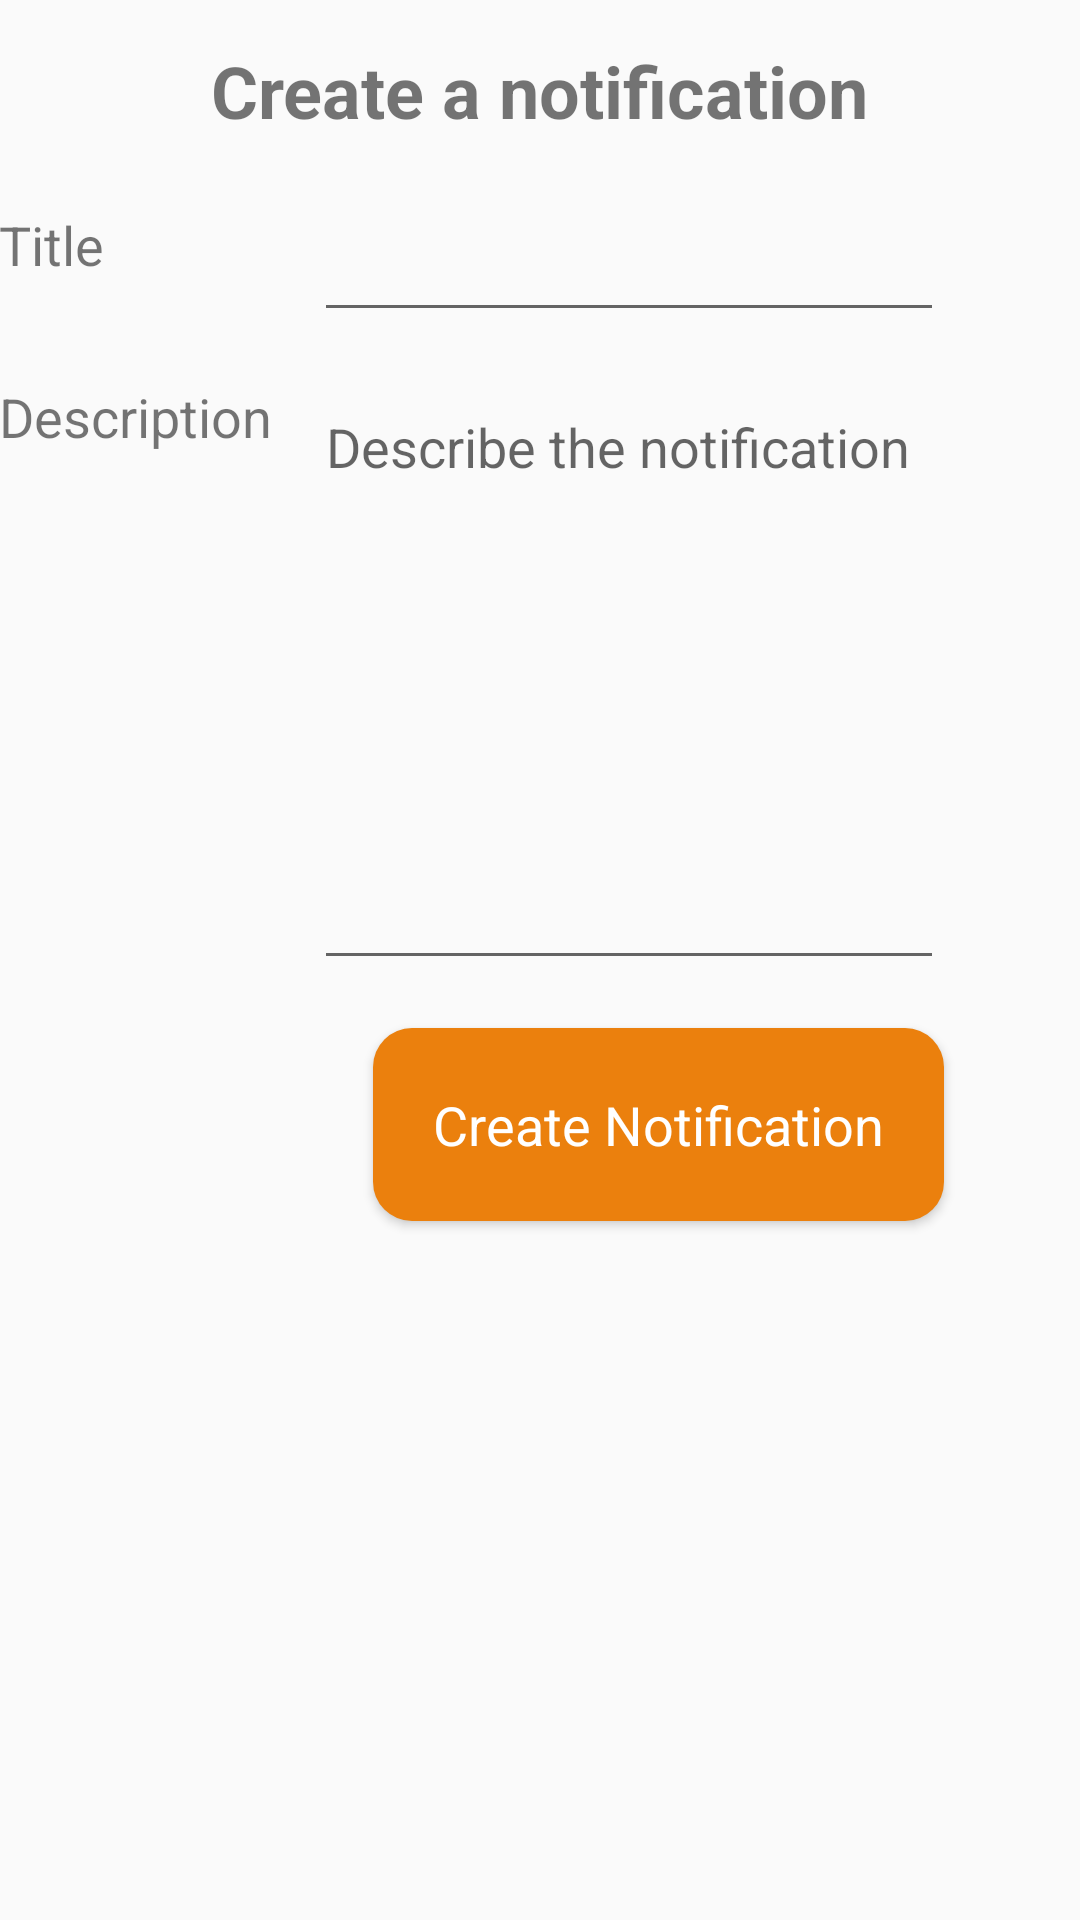

The Android layout XML behind this screen, and the referenced resources:
<!-- AndroidManifest.xml: application theme AppTheme -->
<!-- res/layout/activity_create_notification.xml -->
<?xml version="1.0" encoding="utf-8"?>

<RelativeLayout xmlns:android="http://schemas.android.com/apk/res/android"
    xmlns:tools="http://schemas.android.com/tools"
    android:id="@+id/activity_create_notification"
    android:layout_width="match_parent"
    android:layout_height="match_parent"
    android:paddingBottom="@dimen/activity_vertical_margin"
    android:paddingLeft="@dimen/activity_horizontal_margin"
    android:paddingRight="@dimen/activity_horizontal_margin"
    android:paddingTop="@dimen/activity_vertical_margin"
    tools:context="com.example.jacktownsend.marchon.organizer.CreateNotificationActivity">

    <TextView
        android:text="Create a notification"
        android:layout_width="wrap_content"
        android:layout_height="wrap_content"
        android:layout_marginTop="14dp"
        android:id="@+id/textView8"
        android:textSize="24sp"
        android:textStyle="normal|bold"
        android:layout_alignParentTop="true"
        android:layout_centerHorizontal="true" />

    <TextView
        android:text="Title"
        android:layout_width="wrap_content"
        android:layout_height="wrap_content"
        android:layout_below="@+id/textView8"
        android:layout_alignParentLeft="true"
        android:layout_alignParentStart="true"
        android:layout_marginTop="23dp"
        android:id="@+id/textView9"
        android:textSize="18sp" />

    <TextView
        android:text="Description"
        android:layout_width="wrap_content"
        android:layout_height="wrap_content"
        android:layout_below="@+id/textView9"
        android:layout_alignParentLeft="true"
        android:layout_alignParentStart="true"
        android:layout_marginTop="33dp"
        android:id="@+id/textView10"
        android:textSize="18sp" />

    <EditText
        android:layout_width="wrap_content"
        android:layout_height="wrap_content"
        android:inputType="textPersonName"
        android:ems="10"
        android:layout_alignTop="@+id/textView9"
        android:layout_toRightOf="@+id/textView10"
        android:layout_toEndOf="@+id/textView10"
        android:layout_marginLeft="14dp"
        android:layout_marginStart="14dp"
        android:id="@+id/cnTitleText" />

    <EditText
        android:layout_width="wrap_content"
        android:layout_height="200dp"
        android:inputType="textMultiLine"
        android:ems="10"
        android:layout_alignTop="@+id/textView10"
        android:layout_alignLeft="@+id/cnTitleText"
        android:layout_alignStart="@+id/cnTitleText"
        android:id="@+id/cnDescriptionText"
        android:hint="Describe the notification"
        android:gravity="top|center_vertical" />

    <Button
        android:text="Create Notification"
        android:layout_width="wrap_content"
        android:layout_height="wrap_content"
        android:id="@+id/createButton"
        android:layout_below="@+id/cnDescriptionText"
        android:layout_alignRight="@+id/cnDescriptionText"
        android:layout_alignEnd="@+id/cnDescriptionText"
        android:layout_marginTop="16dp"
        style="@style/AppTheme.IntroScreen.Button"
        android:padding="20dp"
        android:textSize="18sp" />
</RelativeLayout>
<!-- resources referenced by this layout -->
<resources>
  <style name="AppTheme.IntroScreen.Button" parent="@android:style/Widget.Button">
          <item name="android:background">@drawable/intro_button</item>
          <item name="android:textColor">@android:color/white</item>
      </style>
  <style name="AppTheme" parent="Theme.AppCompat.Light.DarkActionBar">
          
          <item name="colorPrimary">@color/colorPrimary</item>
          <item name="colorPrimaryDark">@color/colorPrimaryDark</item>
          <item name="colorAccent">@color/colorAccent</item>
      </style>
  <!-- drawable intro_button (drawable) -->
  <?xml version="1.0" encoding="utf-8"?>
  
  <selector xmlns:android="http://schemas.android.com/apk/res/android">
      <item android:state_pressed="true">
          <shape android:shape="rectangle">
              <corners android:radius="13dip" />
          </shape>
      </item>
      <item android:state_focused="true">
          <shape android:shape="rectangle">
              <corners android:radius="13dip" />
          </shape>
      </item>
      <item>
          <shape android:shape="rectangle">
              <corners android:radius="13dip" />
              <solid android:color="@color/colorAccent" />
          </shape>
      </item>
  </selector>
  <color name="colorPrimary">#2d67b7</color>
  <color name="colorPrimaryDark">#1d447a</color>
  <color name="colorAccent">#eb800d</color>
</resources>
